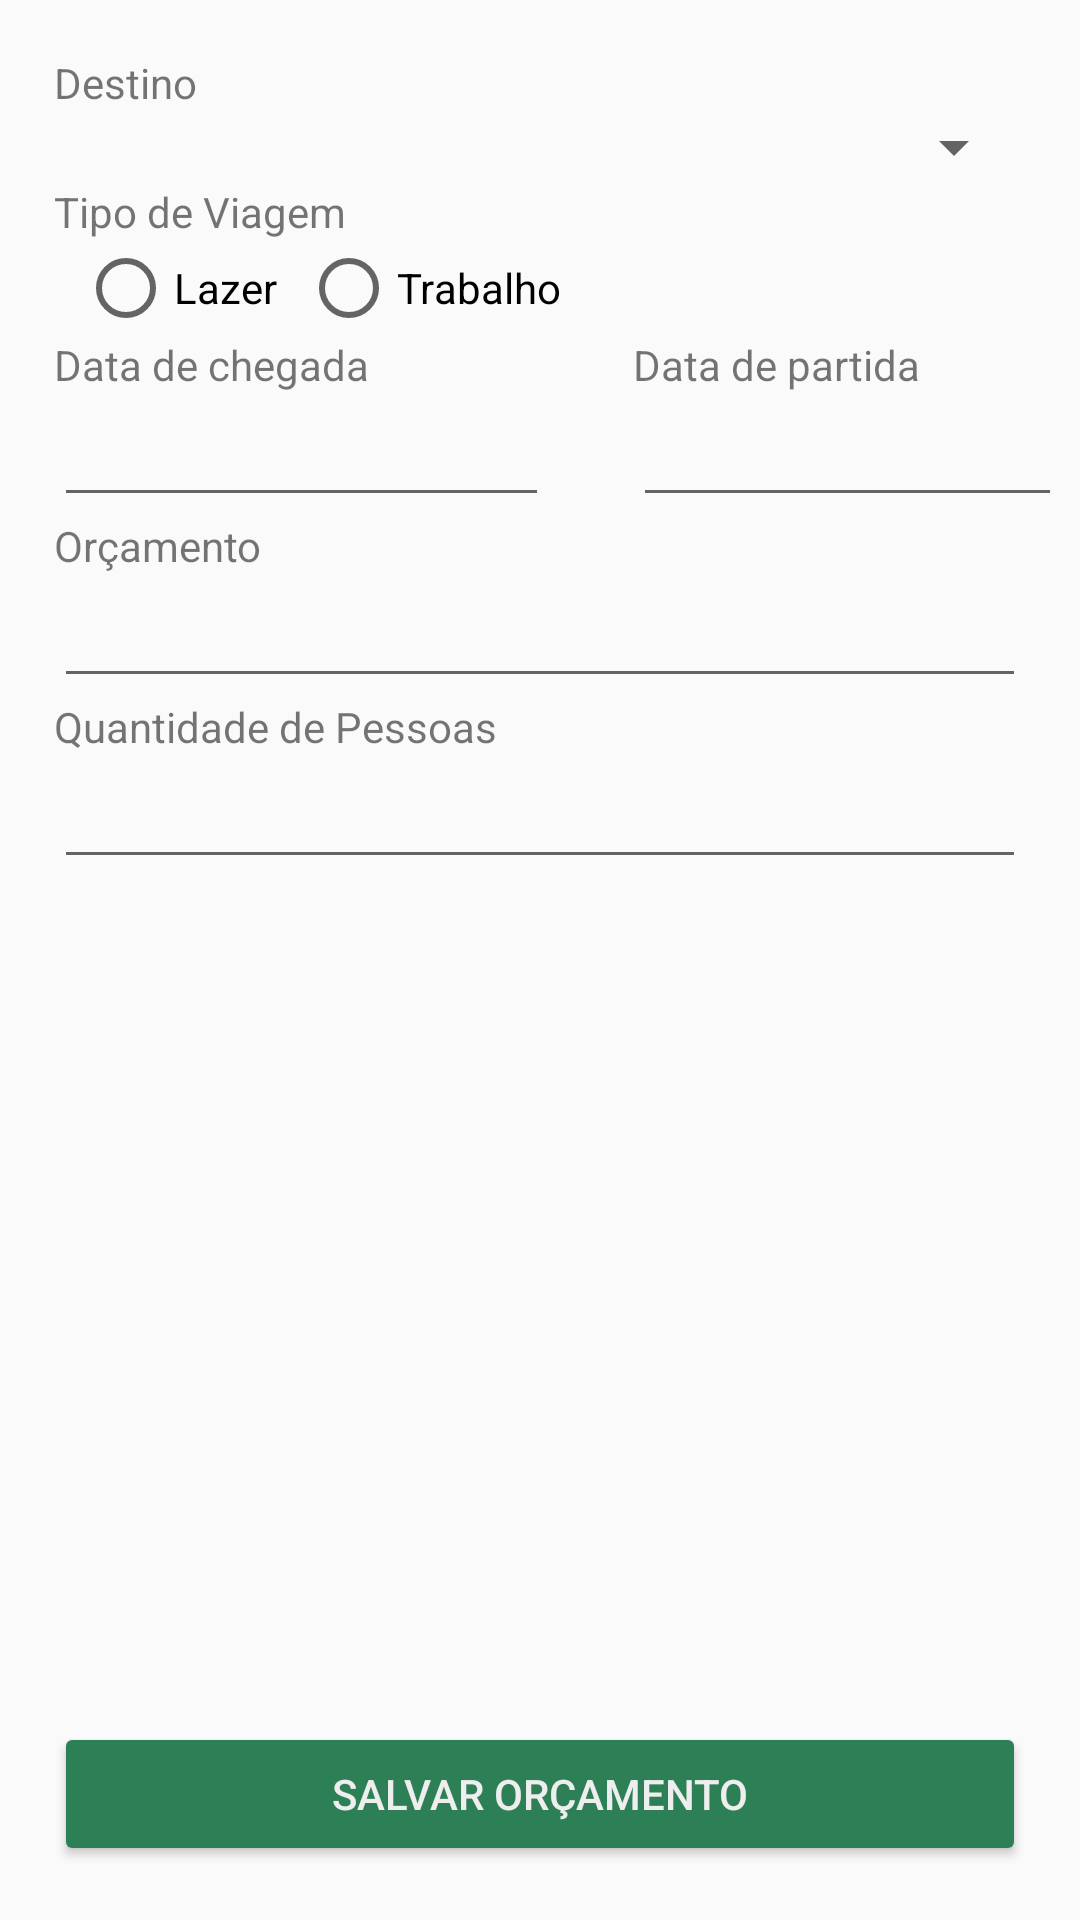

Write the Android layout XML for this screen, with the resource values it uses.
<!-- AndroidManifest.xml: application theme AppTheme -->
<!-- res/layout/fragment_nova_viagem.xml -->
<?xml version="1.0" encoding="utf-8"?>
<FrameLayout xmlns:android="http://schemas.android.com/apk/res/android"
             xmlns:tools="http://schemas.android.com/tools"
             android:layout_width="match_parent"
             android:layout_height="match_parent"
             tools:context=".nova_viagem">


    <androidx.constraintlayout.widget.ConstraintLayout
            xmlns:android="http://schemas.android.com/apk/res/android"
            xmlns:app="http://schemas.android.com/apk/res-auto" xmlns:tools="http://schemas.android.com/tools"
            android:layout_width="match_parent"
            android:layout_height="match_parent"
            android:padding="10dp"
            android:orientation="vertical"


    >

        <TextView

                android:layout_width="match_parent"
                android:layout_height="wrap_content"
                android:text="Destino"
                android:id="@+id/lblDestino"
                app:layout_constraintEnd_toEndOf="parent"
                android:layout_marginEnd="8dp" app:layout_constraintStart_toStartOf="parent"
                android:layout_marginStart="8dp" android:layout_marginTop="8dp" app:layout_constraintTop_toTopOf="parent"/>

        <Spinner
                android:layout_width="match_parent"
                android:layout_height="wrap_content"
                android:id="@+id/cmbDestino"

                app:layout_constraintTop_toBottomOf="@+id/lblDestino" app:layout_constraintEnd_toEndOf="parent"
                android:layout_marginEnd="8dp" app:layout_constraintStart_toStartOf="parent"
                android:layout_marginStart="8dp"></Spinner>

        <TextView
                android:layout_width="match_parent"
                android:layout_height="wrap_content"
                android:text="Tipo de Viagem"
                android:id="@+id/lblTipoViagem"
                app:layout_constraintTop_toBottomOf="@+id/cmbDestino" app:layout_constraintStart_toStartOf="parent"
                android:layout_marginStart="8dp" app:layout_constraintEnd_toEndOf="parent" android:layout_marginEnd="8dp"/>

        <RadioGroup
                android:orientation="horizontal"
                android:layout_width="match_parent"
                android:layout_height="wrap_content"
                android:id="@+id/rdnTipoViagem" app:layout_constraintTop_toBottomOf="@+id/lblTipoViagem"
                app:layout_constraintEnd_toEndOf="parent" android:layout_marginEnd="8dp"
                app:layout_constraintStart_toStartOf="parent" android:layout_marginStart="8dp"
        >
            <RadioButton

                    android:layout_width="wrap_content"
                    android:layout_height="wrap_content"
                    android:text="Lazer"
                    app:layout_constraintTop_toBottomOf="@+id/rdnTipoViagem"
                    app:layout_constraintStart_toStartOf="@+id/rdnTipoViagem" android:layout_marginStart="8dp"
                    android:id="@+id/rdbLazer"/>

            <RadioButton
                    android:layout_width="wrap_content"
                    android:layout_height="wrap_content"
                    android:text="Trabalho"
                    app:layout_constraintTop_toBottomOf="@+id/rdnTipoViagem"
                    app:layout_constraintEnd_toEndOf="@+id/rdnTipoViagem" android:layout_marginEnd="8dp"
                    app:layout_constraintStart_toEndOf="@+id/radioButton" android:layout_marginStart="8dp"/>

        </RadioGroup>


        <TextView
                android:layout_width="wrap_content"
                android:layout_height="wrap_content"
                android:text="Data de chegada"
                android:id="@+id/lblDataChegada"
                app:layout_constraintTop_toBottomOf="@+id/rdnTipoViagem" app:layout_constraintStart_toStartOf="parent"
                android:layout_marginStart="8dp"/>

        <TextView
                android:layout_width="wrap_content"
                android:layout_height="wrap_content"
                android:text="Data de partida"
                android:id="@+id/lblDataPartida"
                app:layout_constraintStart_toEndOf="@+id/lblDataChegada"
                android:layout_marginStart="88dp" app:layout_constraintTop_toBottomOf="@+id/rdnTipoViagem"/>

        <EditText
                android:layout_width="165dp"
                android:layout_height="wrap_content"
                android:id="@+id/txtDataChegada"
                app:layout_constraintTop_toBottomOf="@+id/lblDataChegada"
                app:layout_constraintStart_toStartOf="parent" android:layout_marginStart="8dp"
                android:inputType="date"/>

        <EditText
                android:layout_width="165dp"
                android:layout_height="wrap_content"
                android:id="@+id/txtDataPartida"
                app:layout_constraintTop_toBottomOf="@+id/lblDataPartida"
                app:layout_constraintStart_toEndOf="@+id/txtDataChegada"
                android:layout_marginStart="28dp" android:inputType="date"/>


        <TextView
                android:layout_width="match_parent"
                android:layout_height="wrap_content"
                android:text="Orçamento"
                android:id="@+id/lblOrcamento"
                app:layout_constraintTop_toBottomOf="@+id/txtDataChegada" app:layout_constraintStart_toStartOf="parent"
                android:layout_marginStart="8dp" app:layout_constraintEnd_toEndOf="parent" android:layout_marginEnd="8dp"/>

        <EditText android:layout_width="match_parent" android:layout_height="wrap_content"
                  app:layout_constraintTop_toBottomOf="@+id/lblOrcamento" app:layout_constraintStart_toStartOf="parent"
                  android:layout_marginStart="8dp" app:layout_constraintEnd_toEndOf="parent"
                  android:layout_marginEnd="8dp"
                  android:id="@+id/txtOrcamento"
                  android:inputType="numberDecimal"/>

        <TextView
                android:layout_width="match_parent"
                android:layout_height="wrap_content"
                android:text="Quantidade de Pessoas"
                android:id="@+id/lblQuantidadePessoas"
                app:layout_constraintTop_toBottomOf="@+id/txtOrcamento" app:layout_constraintEnd_toEndOf="parent"
                android:layout_marginEnd="8dp" app:layout_constraintStart_toStartOf="parent"
                android:layout_marginStart="8dp"/>

        <EditText
                android:layout_width="match_parent"
                android:layout_height="wrap_content"
                android:id="@+id/txtQuantidadePessoas"
                app:layout_constraintTop_toBottomOf="@+id/lblQuantidadePessoas"
                app:layout_constraintEnd_toEndOf="parent"
                android:layout_marginEnd="8dp" app:layout_constraintStart_toStartOf="parent"
                android:layout_marginStart="8dp" android:inputType="number"/>

        <Button android:layout_width="match_parent"
                android:layout_height="wrap_content"
                android:layout_marginBottom="8dp"
                app:layout_constraintBottom_toBottomOf="parent"
                app:layout_constraintEnd_toEndOf="parent"
                android:layout_marginEnd="8dp"
                app:layout_constraintStart_toStartOf="parent"
                android:layout_marginStart="8dp"
                android:id="@+id/btnSalvar"
                android:text="Salvar Orçamento"
                style="@style/TextColor"
                android:backgroundTint="#2D8056"  />

    </androidx.constraintlayout.widget.ConstraintLayout>

</FrameLayout>
<!-- resources referenced by this layout -->
<resources>
  <style name="TextColor">
          <item name="android:textColor">#eee</item>
      </style>
  <style name="AppTheme" parent="Theme.AppCompat.Light.NoActionBar">
          
  
          <item name="colorPrimary">@color/colorPrimary</item>
          <item name="colorPrimaryDark">@color/colorPrimaryDark</item>
          <item name="colorAccent">@color/colorAccent</item>
      </style>
  <color name="colorPrimary">#3F51B5</color>
  <color name="colorPrimaryDark">#00574B</color>
  <color name="colorAccent">#FF5722</color>
</resources>
